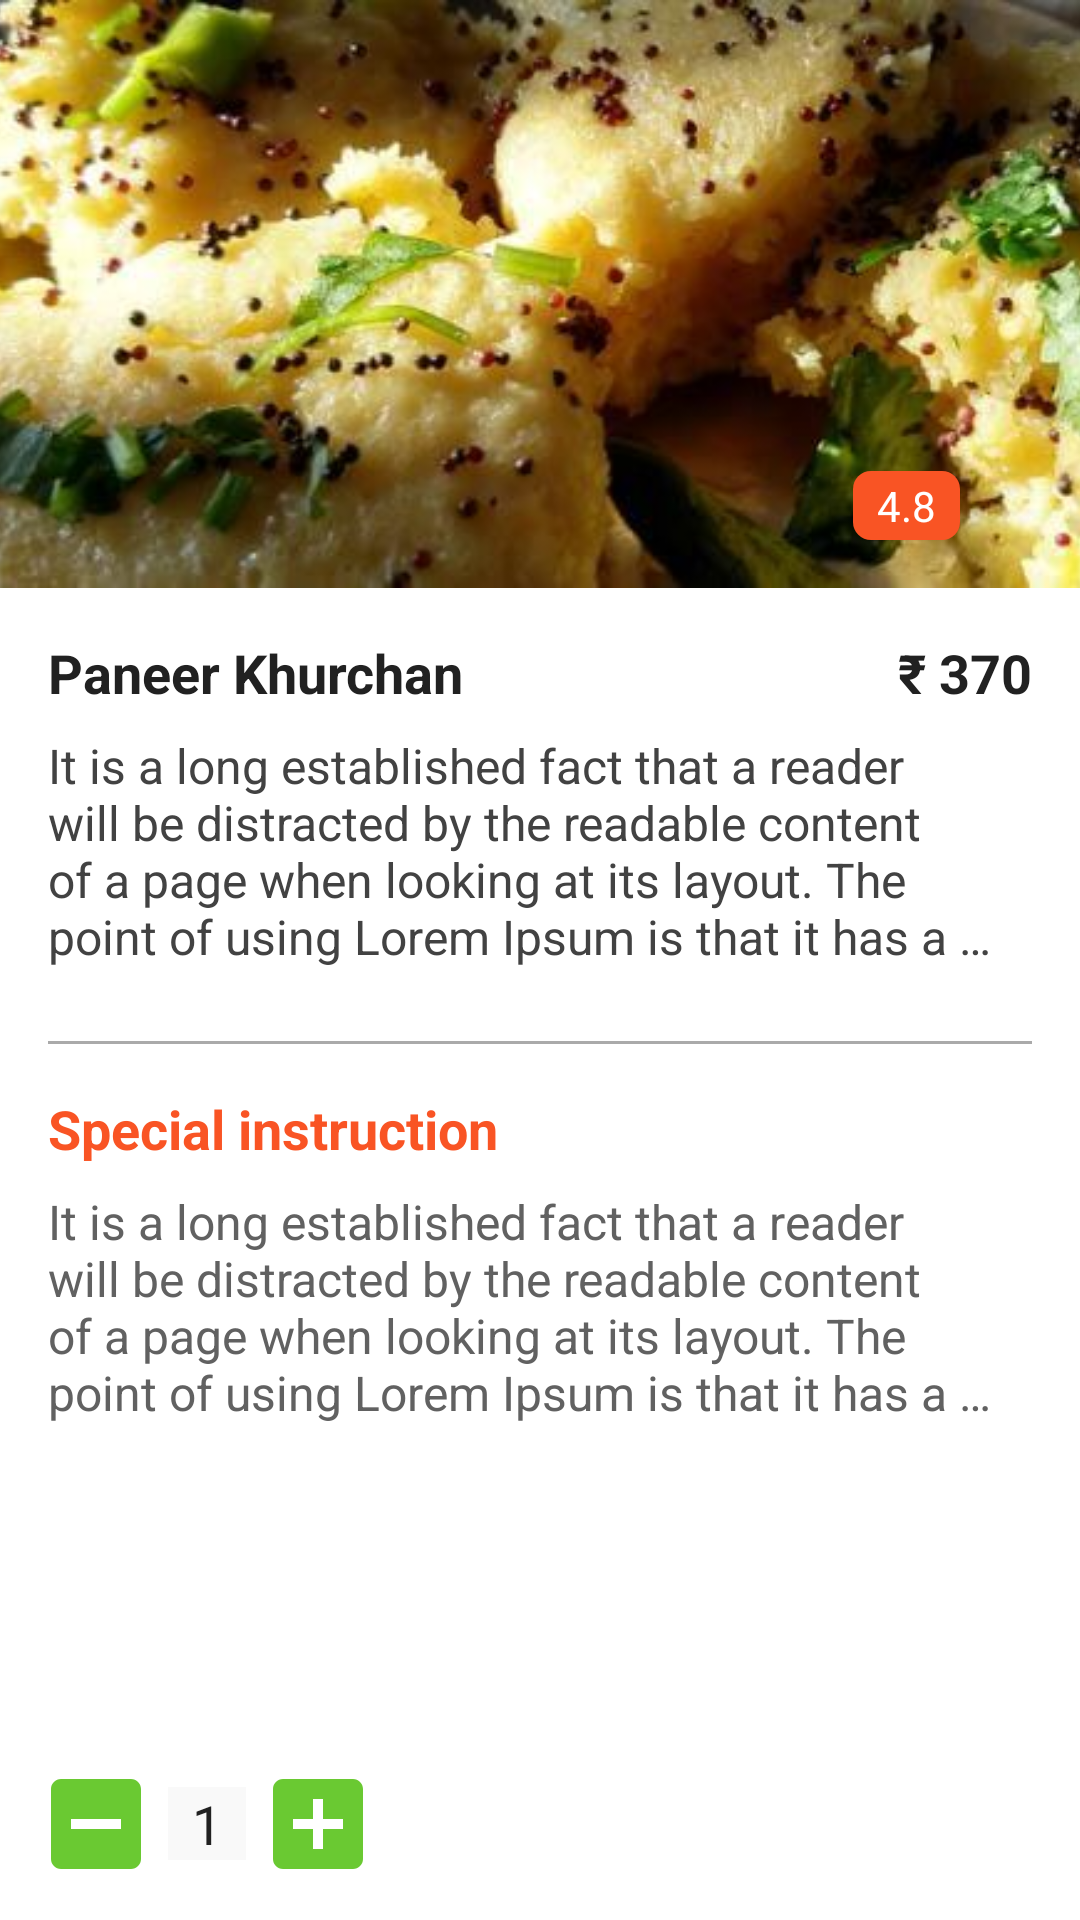

Reconstruct the res/layout file that produces this screen, plus the resources it refers to.
<!-- AndroidManifest.xml: application theme AppTheme -->
<!-- res/layout/activity_food_detail.xml -->
<?xml version="1.0" encoding="utf-8"?>
<android.support.design.widget.CoordinatorLayout xmlns:android="http://schemas.android.com/apk/res/android"
    xmlns:app="http://schemas.android.com/apk/res-auto"
    xmlns:tools="http://schemas.android.com/tools"
    android:layout_width="match_parent"
    android:layout_height="match_parent"
    android:fitsSystemWindows="true"
    tools:context="com.verbosetech.cookfu.activity.FoodDetailActivity">

    <android.support.design.widget.AppBarLayout
        android:id="@+id/appBarLayout"
        android:layout_width="match_parent"
        android:layout_height="wrap_content"
        android:theme="@style/AppTheme.AppBarOverlay">

        <android.support.design.widget.CollapsingToolbarLayout
            android:id="@+id/collapsingToolbar"
            android:layout_width="match_parent"
            android:layout_height="wrap_content"
            app:contentScrim="?attr/colorPrimary"
            app:layout_scrollFlags="scroll|exitUntilCollapsed">

            <FrameLayout
                android:layout_width="match_parent"
                android:layout_height="196dp"
                android:fitsSystemWindows="true"
                app:layout_collapseMode="parallax">

                <ImageView
                    android:layout_width="match_parent"
                    android:layout_height="match_parent"
                    android:scaleType="centerCrop"
                    android:src="@drawable/rest_res_4" />

                <LinearLayout
                    android:layout_width="wrap_content"
                    android:layout_height="wrap_content"
                    android:layout_gravity="bottom|right"
                    android:gravity="center"
                    android:orientation="horizontal"
                    android:padding="@dimen/dp16">

                    <TextView
                        android:id="@+id/foodRating"
                        android:layout_width="wrap_content"
                        android:layout_height="wrap_content"
                        android:layout_alignParentRight="true"
                        android:layout_marginRight="@dimen/dp16"
                        android:background="@drawable/round_rating"
                        android:paddingBottom="2dp"
                        android:paddingLeft="@dimen/dp8"
                        android:paddingRight="@dimen/dp8"
                        android:paddingTop="2dp"
                        android:text="4.8"
                        android:textColor="@android:color/white" />

                    <ImageView
                        android:id="@+id/foodFav"
                        android:layout_width="wrap_content"
                        android:layout_height="wrap_content"
                        android:padding="@dimen/dp4"
                        android:src="@drawable/ic_favorite_accent_24dp" />
                </LinearLayout>
            </FrameLayout>

            <android.support.v7.widget.Toolbar
                android:id="@+id/toolbar"
                android:layout_width="match_parent"
                android:layout_height="?attr/actionBarSize"
                app:layout_collapseMode="pin"
                app:popupTheme="@style/AppTheme.PopupOverlay" />

        </android.support.design.widget.CollapsingToolbarLayout>

    </android.support.design.widget.AppBarLayout>

    <android.support.v4.widget.NestedScrollView
        android:id="@+id/scroll"
        android:layout_width="match_parent"
        android:layout_height="match_parent"
        android:background="@android:color/white"
        android:clipToPadding="false"
        android:fillViewport="true"
        app:layout_behavior="@string/appbar_scrolling_view_behavior">

        <LinearLayout
            android:layout_width="match_parent"
            android:layout_height="match_parent"
            android:layout_above="@+id/addToCartContainer"
            android:orientation="vertical"
            android:padding="@dimen/dp16">

            <LinearLayout
                android:layout_width="match_parent"
                android:layout_height="wrap_content"
                android:layout_marginBottom="@dimen/dp8"
                android:gravity="center"
                android:orientation="horizontal"
                android:weightSum="1">

                <TextView
                    android:id="@+id/foodName"
                    android:layout_width="0dp"
                    android:layout_height="wrap_content"
                    android:layout_weight="0.7"
                    android:ellipsize="end"
                    android:maxLines="1"
                    android:text="Paneer Khurchan"
                    android:textColor="@color/colorDarkText4"
                    android:textSize="18sp"
                    android:textStyle="bold" />

                <TextView
                    android:id="@+id/foodPrice"
                    android:layout_width="0dp"
                    android:layout_height="wrap_content"
                    android:layout_weight="0.3"
                    android:gravity="right"
                    android:text="₹ 370"
                    android:textColor="@color/colorDarkText4"
                    android:textSize="18sp"
                    android:textStyle="bold" />
            </LinearLayout>

            <TextView
                android:id="@+id/foodDesc"
                android:layout_width="match_parent"
                android:layout_height="wrap_content"
                android:layout_marginBottom="@dimen/dp8"
                android:ellipsize="end"
                android:maxLines="4"
                android:text="@string/sample_text"
                android:textColor="@color/colorDarkText3"
                android:textSize="16sp" />

            <View
                android:layout_width="match_parent"
                android:layout_height="1dp"
                android:layout_marginBottom="@dimen/dp16"
                android:layout_marginTop="@dimen/dp16"
                android:background="@android:color/darker_gray" />

            <TextView
                android:layout_width="match_parent"
                android:layout_height="wrap_content"
                android:layout_marginBottom="@dimen/dp8"
                android:text="Special instruction"
                android:textColor="@color/colorAccent"
                android:textSize="18sp"
                android:textStyle="bold" />

            <TextView
                android:id="@+id/foodInstruction"
                android:layout_width="match_parent"
                android:layout_height="wrap_content"
                android:layout_marginBottom="@dimen/dp8"
                android:ellipsize="end"
                android:maxLines="4"
                android:text="@string/sample_text"
                android:textColor="@color/colorDarkText2"
                android:textSize="16sp" />
        </LinearLayout>

    </android.support.v4.widget.NestedScrollView>

    <LinearLayout
        android:id="@+id/addToCartContainer"
        android:layout_width="match_parent"
        android:layout_height="wrap_content"
        android:layout_alignParentBottom="true"
        android:layout_gravity="bottom"
        android:orientation="horizontal"
        android:padding="@dimen/dp8">

        <LinearLayout
            android:layout_width="wrap_content"
            android:layout_height="wrap_content"
            android:layout_marginRight="@dimen/dp4"
            android:orientation="horizontal">

            <ImageView
                android:id="@+id/itemQuantityMinus"
                android:layout_width="48dp"
                android:layout_height="48dp"
                android:padding="@dimen/dp4"
                android:src="@drawable/ic_minus_primary_24dp" />

            <TextView
                android:id="@+id/itemQuantity"
                android:layout_width="wrap_content"
                android:layout_height="wrap_content"
                android:layout_gravity="center_vertical"
                android:background="@color/colorBackground"
                android:paddingLeft="@dimen/dp8"
                android:paddingRight="@dimen/dp8"
                android:text="1"
                android:textColor="@color/colorDarkText4"
                android:textSize="18sp" />

            <ImageView
                android:id="@+id/itemQuantityPlus"
                android:layout_width="48dp"
                android:layout_height="48dp"
                android:padding="@dimen/dp4"
                android:src="@drawable/ic_plus_white_24dp" />
        </LinearLayout>

        <Button
            android:layout_width="match_parent"
            android:layout_height="wrap_content"
            android:background="@drawable/round_accent"
            android:text="Add to order"
            android:textAllCaps="false"
            android:textColor="@android:color/white"
            android:textSize="16sp" />
    </LinearLayout>

</android.support.design.widget.CoordinatorLayout>
<!-- resources referenced by this layout -->
<resources>
  <color name="colorAccent">#f95424</color>
  <color name="colorBackground">#f9f9f9</color>
  <color name="colorDarkText2">#616161</color>
  <color name="colorDarkText3">#424242</color>
  <color name="colorDarkText4">#212121</color>
  <dimen name="dp16">16dp</dimen>
  <dimen name="dp4">4dp</dimen>
  <dimen name="dp8">8dp</dimen>
  <!-- drawable ic_minus_primary_24dp (drawable) -->
  <vector xmlns:android="http://schemas.android.com/apk/res/android"
      android:width="24dp"
      android:height="24dp"
      android:viewportHeight="24.0"
      android:viewportWidth="24.0">
      <path
          android:fillColor="#6AC932"
          android:pathData="M19,3L5,3c-1.1,0 -2,0.9 -2,2v14c0,1.1 0.9,2 2,2h14c1.1,0 2,-0.9 2,-2L21,5c0,-1.1 -0.9,-2 -2,-2zM17,13L7,13v-2h10v2z" />
  </vector>
  <!-- drawable ic_plus_white_24dp (drawable) -->
  <vector xmlns:android="http://schemas.android.com/apk/res/android"
      android:width="24dp"
      android:height="24dp"
      android:viewportHeight="24.0"
      android:viewportWidth="24.0">
      <path
          android:fillColor="#6AC932"
          android:pathData="M19,3L5,3c-1.11,0 -2,0.9 -2,2v14c0,1.1 0.89,2 2,2h14c1.1,0 2,-0.9 2,-2L21,5c0,-1.1 -0.9,-2 -2,-2zM17,13h-4v4h-2v-4L7,13v-2h4L11,7h2v4h4v2z" />
  </vector>
  <!-- drawable rest_res_4: jpg bitmap (drawable, 24903 bytes) -->
  <!-- drawable round_rating (drawable) -->
  <?xml version="1.0" encoding="utf-8"?>
  <shape xmlns:android="http://schemas.android.com/apk/res/android"
      android:shape="rectangle">
      <corners android:radius="6dp" />
  
      <solid android:color="@color/colorAccent" />
  </shape>
  <string name="sample_text">It is a long established fact that a reader will be distracted by the readable content of a page when looking at its layout. The point of using Lorem Ipsum is that it has a more-or-less normal distribution of letters, as opposed to using \'Content here, content here\', making it look like readable English. Many desktop publishing packages and web page editors now use Lorem Ipsum as their default model text, and a search for \'lorem ipsum\' will uncover many web sites still in their infancy. Various versions have evolved over the years, sometimes by accident, sometimes on purpose (injected humour and the like).</string>
  <style name="AppTheme.AppBarOverlay" parent="AppTheme">
          <item name="colorControlNormal">@color/colorAccent</item>
          <item name="android:textColorPrimary">@color/colorPrimaryDarkTheme</item>
          <item name="android:textColorSecondary">@color/colorPrimaryDarkTheme</item>
      </style>
  <style name="AppTheme.PopupOverlay" parent="AppTheme">
          <item name="colorControlNormal">@color/colorAccent</item>
          <item name="android:textColorPrimary">@android:color/black</item>
          <item name="android:textColorSecondary">@android:color/black</item>
  
          
  
          
      </style>
  <style name="AppTheme" parent="Theme.AppCompat.Light.NoActionBar">
          
          <item name="colorPrimary">@color/colorPrimary</item>
          <item name="colorPrimaryDark">@color/colorPrimaryDark</item>
          <item name="colorAccent">@color/colorAccent</item>
          <item name="actionMenuTextColor">@android:color/white</item>
          <item name="android:windowNoTitle">true</item>
          <item name="android:windowActionBar">false</item>
          <item name="android:windowFullscreen">true</item>
          <item name="android:windowContentOverlay">@null</item>
          <item name="actionOverflowButtonStyle">@style/MyOverflowButtonStyle</item>
      </style>
  <color name="colorPrimaryDarkTheme">#1499A7</color>
  <color name="colorPrimary">#ffffff</color>
  <color name="colorPrimaryDark">#00818F</color>
  <style name="MyOverflowButtonStyle" parent="Widget.AppCompat.ActionButton.Overflow">
          <item name="android:tint">#FFFFFF</item>
      </style>
</resources>
